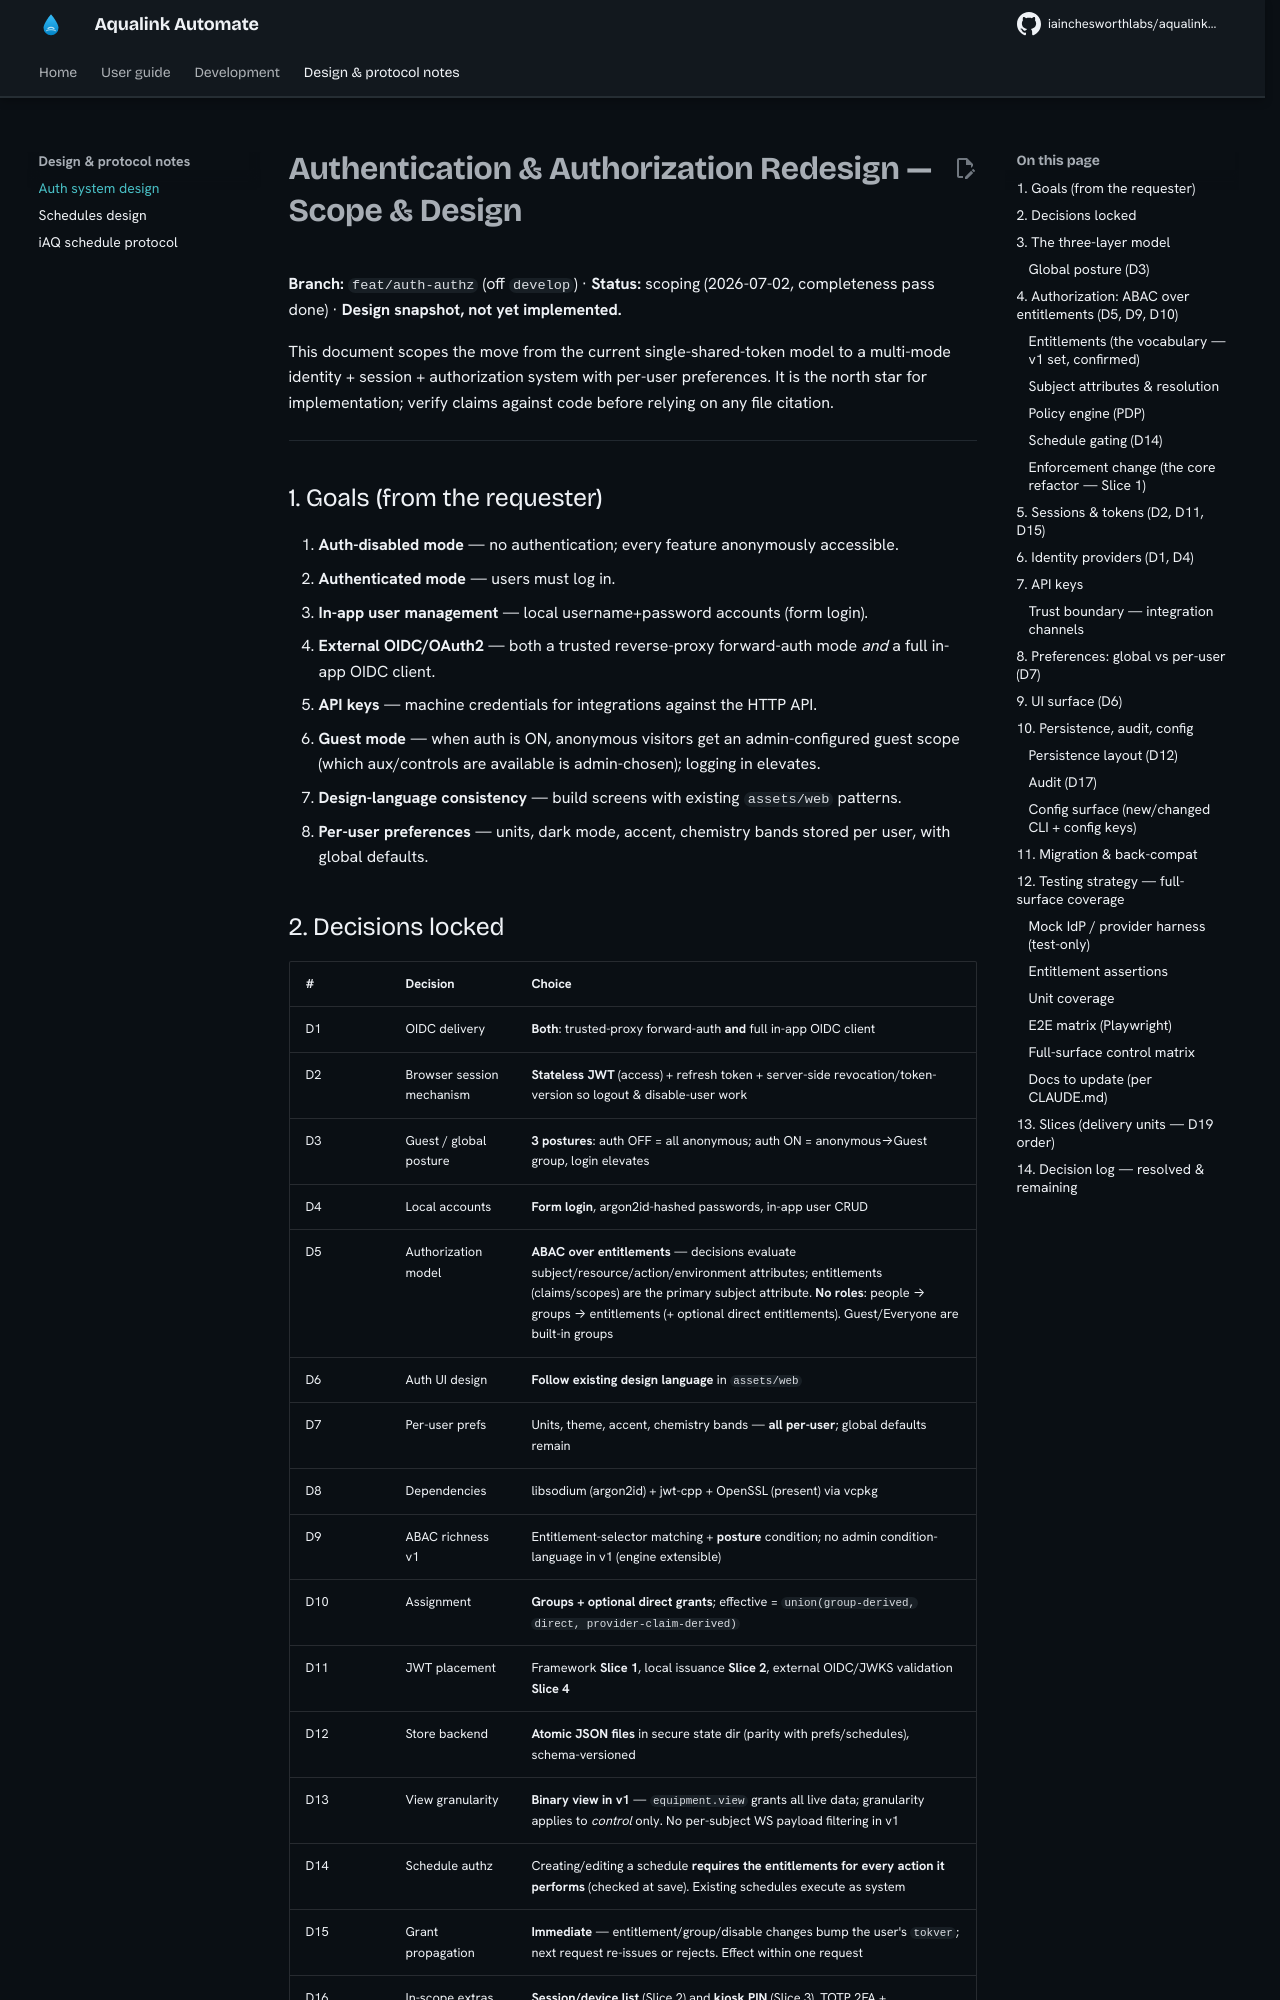

repository: iainchesworthlabs/aqualink-automate · page: auth-redesign/index.html · generator: mkdocs

# Authentication & Authorization Redesign — Scope & Design

**Branch:** `feat/auth-authz` (off `develop`) · **Status:** scoping (2026-07-02, completeness pass done) · **Design snapshot, not yet implemented.**

This document scopes the move from the current single-shared-token model to a multi-mode
identity + session + authorization system with per-user preferences. It is the north star
for implementation; verify claims against code before relying on any file citation.

---

## 1. Goals (from the requester)

1. **Auth-disabled mode** — no authentication; every feature anonymously accessible.
2. **Authenticated mode** — users must log in.
3. **In-app user management** — local username+password accounts (form login).
4. **External OIDC/OAuth2** — both a trusted reverse-proxy forward-auth mode *and* a full in-app OIDC client.
5. **API keys** — machine credentials for integrations against the HTTP API.
6. **Guest mode** — when auth is ON, anonymous visitors get an admin-configured guest scope
   (which aux/controls are available is admin-chosen); logging in elevates.
7. **Design-language consistency** — build screens with existing `assets/web` patterns.
8. **Per-user preferences** — units, dark mode, accent, chemistry bands stored per user, with global defaults.
